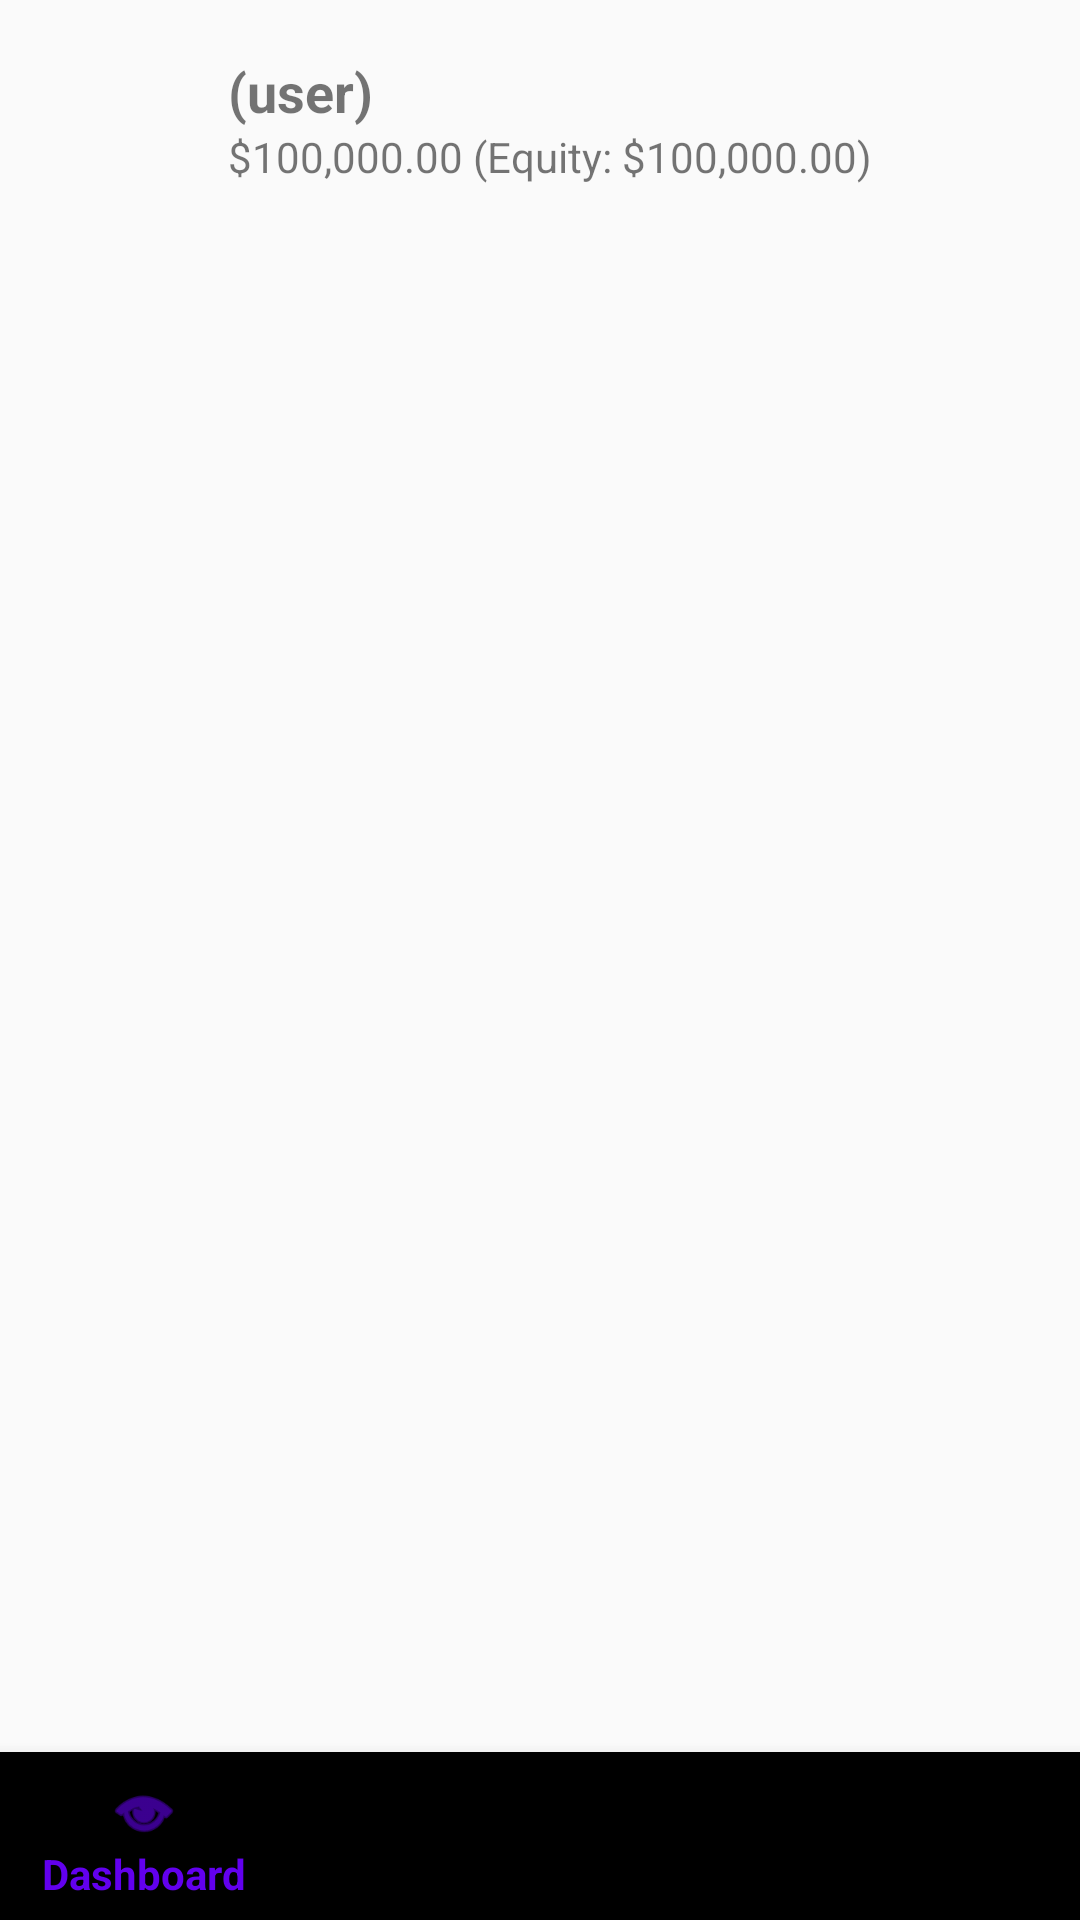

The Android layout XML behind this screen, and the referenced resources:
<!-- AndroidManifest.xml: application theme Theme.MockMarket -->
<!-- res/layout/activity_main.xml -->
<?xml version="1.0" encoding="utf-8"?>
<LinearLayout
    xmlns:android="http://schemas.android.com/apk/res/android"
    xmlns:app="http://schemas.android.com/apk/res-auto"
    android:orientation="vertical"
    android:layout_width="match_parent"
    android:layout_height="match_parent">

    
    <LinearLayout
        android:id="@+id/profileHeader"
        android:orientation="horizontal"
        android:padding="16dp"
        android:gravity="center_vertical"
        android:layout_width="match_parent"
        android:layout_height="wrap_content">

        <ImageView
            android:id="@+id/imgAvatar"
            android:layout_width="48dp"
            android:layout_height="48dp"
            android:src="@mipmap/ic_launcher_round"
            android:contentDescription="@string/app_name"/>

        <LinearLayout
            android:orientation="vertical"
            android:layout_marginStart="12dp"
            android:layout_width="0dp"
            android:layout_height="wrap_content"
            android:layout_weight="1">

            
            <TextView
                android:id="@+id/tvUsername"
                android:text="(user)"
                android:textStyle="bold"
                android:textSize="18sp"
                android:layout_width="wrap_content"
                android:layout_height="wrap_content"/>

            <TextView
                android:id="@+id/tvMoney"
                android:text="$100,000.00 (Equity: $100,000.00)"
                android:layout_width="wrap_content"
                android:layout_height="wrap_content"/>
        </LinearLayout>
    </LinearLayout>

    
    <FrameLayout
        android:id="@+id/fragmentContainer"
        android:layout_width="match_parent"
        android:layout_height="0dp"
        android:layout_weight="1" />

    
    <com.google.android.material.bottomnavigation.BottomNavigationView
        android:id="@+id/bottomNav"
        android:layout_width="match_parent"
        android:layout_height="wrap_content"
        app:menu="@menu/menu_bottom_nav" />

</LinearLayout>
<!-- resources referenced by this layout -->
<resources>
  <string name="app_name">MockMarket</string>
  <style name="Theme.MockMarket" parent="Theme.AppCompat.DayNight.DarkActionBar">
          
          <item name="colorPrimary">@color/purple_500</item>
          <item name="colorPrimaryDark">@color/purple_700</item>
          <item name="colorAccent">@color/teal_200</item>
      </style>
  <!-- not gathered from this repository: default colours our renderer supplied (Android Studio template values) -->
  <color name="purple_500">#FF6200EE</color>
  <color name="purple_700">#FF3700B3</color>
  <color name="teal_200">#FF03DAC5</color>
</resources>
